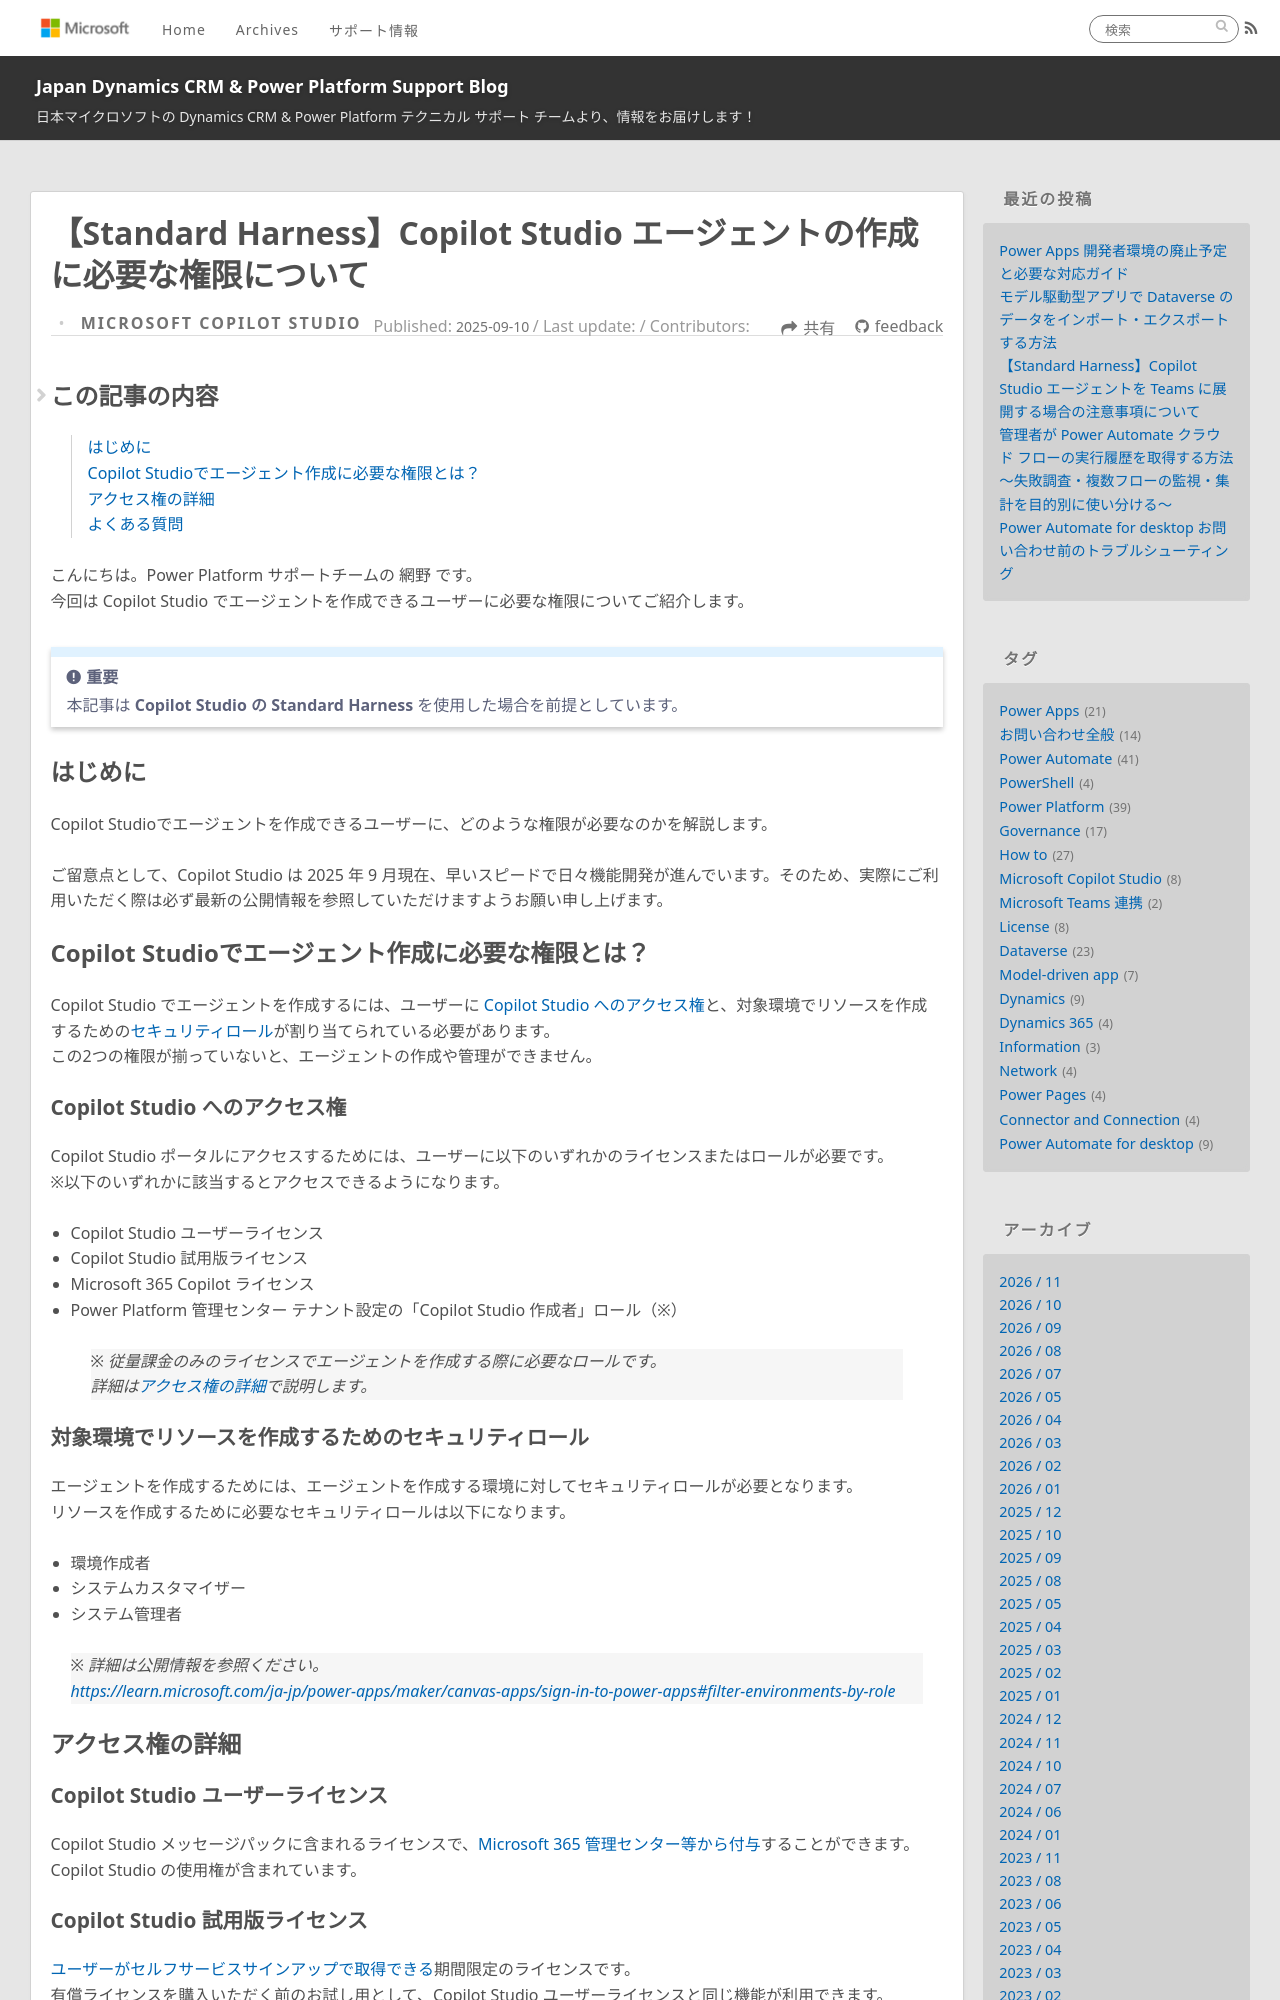

repository: jpdynamicscrm/blog · page: copilotstudio/how-to-block-access-mcsportal/index.html · generator: jekyll

---
title: 【Standard Harness】Copilot Studio エージェントの作成に必要な権限について
date: 2025-09-10 13:30:00
tags:
  - Power Platform
  - Microsoft Copilot Studio
categories:
  - [Microsoft Copilot Studio]
toc:
  enabled: true
  min_depth: 1
  max_depth: 2
  list_number: false
---

こんにちは。Power Platform サポートチームの 網野 です。
今回は Copilot Studio でエージェントを作成できるユーザーに必要な権限についてご紹介します。

> [!IMPORTANT]
> 本記事は **Copilot Studio の Standard Harness** を使用した場合を前提としています。
>

<!-- more -->
## はじめに
Copilot Studioでエージェントを作成できるユーザーに、どのような権限が必要なのかを解説します。

ご留意点として、Copilot Studio は 2025 年 9 月現在、早いスピードで日々機能開発が進んでいます。そのため、実際にご利用いただく際は必ず最新の公開情報を参照していただけますようお願い申し上げます。

## Copilot Studioでエージェント作成に必要な権限とは？
Copilot Studio でエージェントを作成するには、ユーザーに [Copilot Studio へのアクセス権](https://learn.microsoft.com/en-us/microsoft-copilot-studio/billing-licensing#copilot-studio-use-rights-included-with-microsoft-365-copilot-license)と、対象環境でリソースを作成するための[セキュリティロール](https://learn.microsoft.com/ja-jp/microsoft-copilot-studio/admin-share-bots?tabs=web#assign-environment-security-roles)が割り当てられている必要があります。  
この2つの権限が揃っていないと、エージェントの作成や管理ができません。

### Copilot Studio へのアクセス権
Copilot Studio ポータルにアクセスするためには、ユーザーに以下のいずれかのライセンスまたはロールが必要です。  
※以下のいずれかに該当するとアクセスできるようになります。

* Copilot Studio ユーザーライセンス
* Copilot Studio 試用版ライセンス
* Microsoft 365 Copilot ライセンス
* Power Platform 管理センター テナント設定の「Copilot Studio 作成者」ロール（※）
> ※ 従量課金のみのライセンスでエージェントを作成する際に必要なロールです。
> 詳細は[アクセス権の詳細](#アクセス権の詳細)で説明します。
